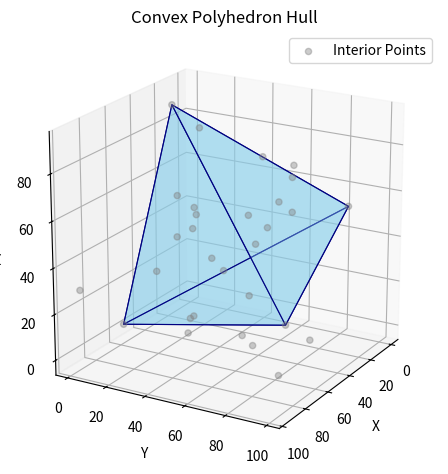

Recreate this plot in Python.
import numpy as np
import random
import itertools
import matplotlib.pyplot as plt
from mpl_toolkits.mplot3d.art3d import Poly3DCollection

def tetrahedron_volume(the_points, A, B, C, D):
    AB = np.array(the_points[B]) - np.array(the_points[A])
    AC = np.array(the_points[C]) - np.array(the_points[A])
    AD = np.array(the_points[D]) - np.array(the_points[A])
    volume = abs(np.dot(AB, np.cross(AC, AD))) / 6
    return volume

# Generate random 3D points
num_points = 30
min_coordinate = 0
max_coordinate = 100
points = [[random.uniform(min_coordinate, max_coordinate) for _ in range(3)] for _ in range(num_points)]
# points = np.random.uniform(min_coordinate, max_coordinate, size=(num_points, 3))
print("points: ", points)

# Generate tetrahedron. Points shouldn't repeat
points_no_extremes = list(enumerate(points))
print(points_no_extremes)
min_x_point = min(points_no_extremes, key=lambda p: p[1][0])[0]
print("min_x_point: ", min_x_point)
print("min_x_point actual value: ", points[min_x_point])
points_no_extremes = [item for item in points_no_extremes if item[0] != min_x_point]
# print("points_no_extreme: ", points_no_extremes)
max_x_point = max(points_no_extremes, key=lambda p: p[1][0])[0]
points_no_extremes = [item for item in points_no_extremes if item[0] != max_x_point]
min_y_point = min(points_no_extremes, key=lambda p: p[1][1])[0]
points_no_extremes = [item for item in points_no_extremes if item[0] != min_y_point]
max_y_point = max(points_no_extremes, key=lambda p: p[1][1])[0]
points_no_extremes = [item for item in points_no_extremes if item[0] != max_y_point]
min_z_point = min(points_no_extremes, key=lambda p: p[1][2])[0]
points_no_extremes = [item for item in points_no_extremes if item[0] != min_z_point]
max_z_point = max(points_no_extremes, key=lambda p: p[1][2])[0]
points_no_extremes = [item for item in points_no_extremes if item[0] != max_z_point]
print("points_no_extreme: ", points_no_extremes)
extreme_points = [min_x_point, max_x_point, min_y_point, max_y_point, min_z_point, max_z_point]
print("extreme points: ", extreme_points)
print("points: ", points)
max_vol = 0
best_combo = None
for combo in itertools.combinations(extreme_points, 4):
    vol = tetrahedron_volume(points, *combo)
    if vol > max_vol:
        max_vol = vol
        best_combo = combo

print("max_vol: ", max_vol)
print("best_combo: ", best_combo)
# print(type(best_combo))
faces = [list(face) for face in itertools.combinations(best_combo, 3)]
print("faces: ", faces)


# Plotting
fig = plt.figure()
ax = fig.add_subplot(111, projection="3d")

# Plot interior points (not part of the convex hull)
interior_indices = [i for i in range(len(points))]
x_vals = [points[i][0] for i in interior_indices]
y_vals = [points[i][1] for i in interior_indices]
z_vals = [points[i][2] for i in interior_indices]
ax.scatter(x_vals, y_vals, z_vals,
           color='gray', alpha=0.4, s=20, label='Interior Points')

# # Plot hull vertices
# # Make sure you rewrite this code to work with Python lists, not numpy arrays
# ax.scatter(points[hull_vertex_indices, 0],
#            points[hull_vertex_indices, 1],
#            points[hull_vertex_indices, 2],
#            color='red', s=30, label='Hull Vertices')

# Plot convex hull faces with transparency and edge lines
faces = [[points[point] for point in face] for face in faces]
poly3d = Poly3DCollection(faces, facecolors='skyblue', linewidths=0.8, edgecolors='navy', alpha=0.4)
ax.add_collection3d(poly3d)

# Better lighting and axes
ax.set_xlabel("X")
ax.set_ylabel("Y")
ax.set_zlabel("Z")
ax.set_box_aspect([1, 1, 1])
ax.view_init(elev=20, azim=30)  # Starting camera angle

plt.legend(loc='upper right')
plt.title("Convex Polyhedron Hull")
plt.tight_layout()
plt.show()






# import numpy as np
# from scipy.spatial import ConvexHull
# import matplotlib.pyplot as plt
# from mpl_toolkits.mplot3d.art3d import Poly3DCollection

# # Generate random 3D points
# num_points = 30
# points = np.random.rand(num_points, 3)

# # Compute convex hull
# hull = ConvexHull(points)

# # Identify which points are on the convex hull
# hull_vertex_indices = np.unique(hull.simplices.flatten())
# interior_indices = [i for i in range(len(points)) if i not in hull_vertex_indices]

# # Plotting
# fig = plt.figure()
# ax = fig.add_subplot(111, projection="3d")

# # Plot interior points (not part of the convex hull)
# ax.scatter(points[interior_indices, 0],
#            points[interior_indices, 1],
#            points[interior_indices, 2],
#            color='gray', alpha=0.4, s=20, label='Interior Points')

# # Plot hull vertices
# ax.scatter(points[hull_vertex_indices, 0],
#            points[hull_vertex_indices, 1],
#            points[hull_vertex_indices, 2],
#            color='red', s=30, label='Hull Vertices')

# # Plot convex hull faces with transparency and edge lines
# faces = [points[simplex] for simplex in hull.simplices]
# poly3d = Poly3DCollection(faces, facecolors='skyblue', linewidths=0.8, edgecolors='navy', alpha=0.4)
# ax.add_collection3d(poly3d)

# # Better lighting and axes
# ax.set_xlabel("X")
# ax.set_ylabel("Y")
# ax.set_zlabel("Z")
# ax.set_box_aspect([1, 1, 1])
# ax.view_init(elev=20, azim=30)  # Starting camera angle

# plt.legend(loc='upper right')
# plt.title("Convex Hull with Enhanced 3D Clarity")
# plt.tight_layout()
# plt.show()

